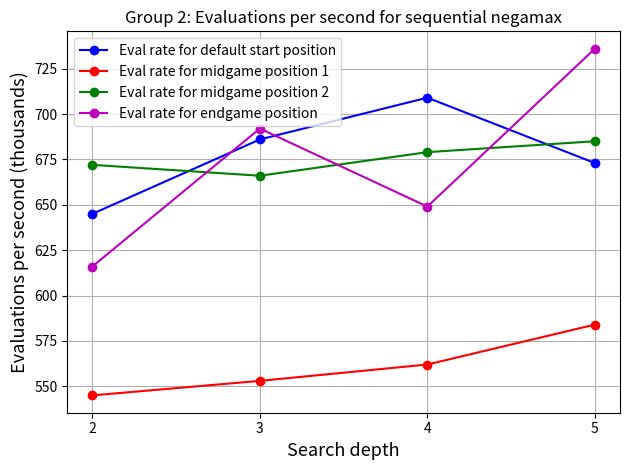

Recreate this plot in Python.
import numpy as np
import matplotlib.pyplot as plt

depths = np.array([2, 3, 4, 5])

# evalso_start = np.array([645, ])
# evalso_mid1 = np.array([545])
# evalso_mid2 = np.array([])
# evalso_end = np.array([])

# leaveso_start = np.array([1936, ])
# leaveso_mid1 = np.array([6965])
# leaveso_mid2 = np.array([4036])
# leaveso_end = np.array([])

# nodeso_start = np.array([45, ])
# nodeso_mid1 = np.array([89])
# nodeso_mid2 = np.array([])
# nodeso_end = np.array([])

# timeso_start = np.array([0.003, ])
# timeso_mid1 = np.array([0.012])
# timeso_mid2 = np.array([])
# timeso_end = np.array([])

# evalsx_start = np.array([561, ])
# evalsx_mid1 = np.array([538])
# evalsx_mid2 = np.array([])
# evalsx_end = np.array([])

# leavesx_start = np.array([2244, ])
# leavesx_mid1 = np.array([5918])
# leavesx_mid2 = np.array([])
# leavesx_end = np.array([])

# nodesx_start = np.array([45, ])
# nodesx_mid1 = np.array([72])
# nodesx_mid2 = np.array([])
# nodesx_end = np.array([])

# timesx_start = np.array([0.004, ])
# timesx_mid1 = np.array([0.011, ])
# timesx_mid2 = np.array([])
# timesx_end = np.array([])

evalrate_start = np.array([645, 686, 709, 673])
evalrate_mid1 = np.array([545, 553, 562, 584])
evalrate_mid2 = np.array([672, 666, 679, 685])
evalrate_end = np.array([616, 692, 649, 736]) 

fig, ax1 = plt.subplots()

ax1.set_xlabel("Search depth", fontsize=13)
ax1.set_ylabel("Evaluations per second (thousands)", fontsize=13)
ax1.set_title("Group 2: Evaluations per second for sequential negamax")
# ax1.set_xlim([0,49])
# ax1.set_ylim([0,30])
plt.xticks(range(2,6))

plt.plot(depths, evalrate_start, '-bo', label='Eval rate for default start position')
plt.plot(depths, evalrate_mid1, '-ro', label='Eval rate for midgame position 1')
plt.plot(depths, evalrate_mid2, '-go', label='Eval rate for midgame position 2')
plt.plot(depths, evalrate_end, '-mo', label='Eval rate for endgame position')
plt.legend()
plt.grid()
plt.tight_layout()
plt.show()
# plt.savefig('Group2_ASS4.3_first_touch.png')